2-way image classification set "detector_blue_on_table" from GitHub (565-cyber/lerobot); label vocabulary: negative, positive.

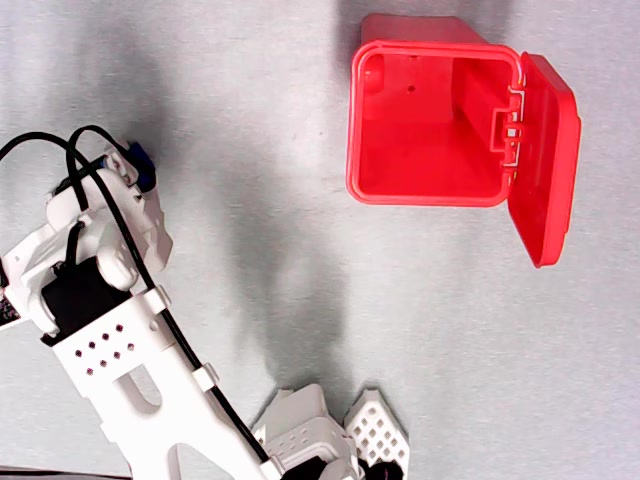
Label: negative

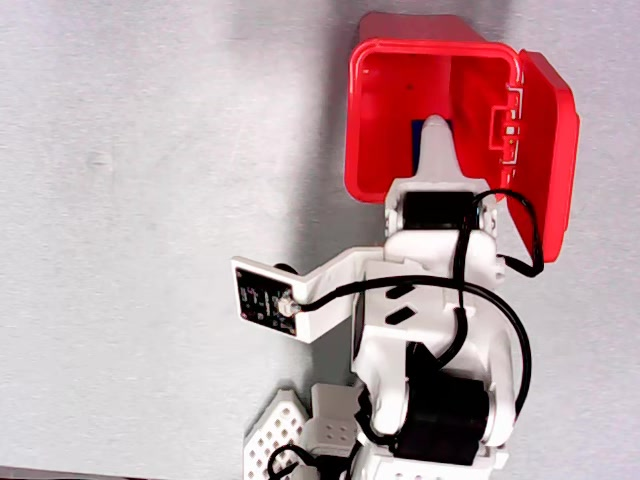
Label: positive

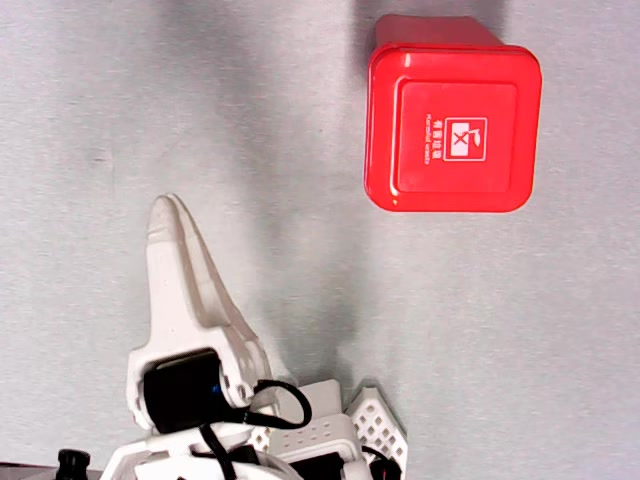
Label: negative

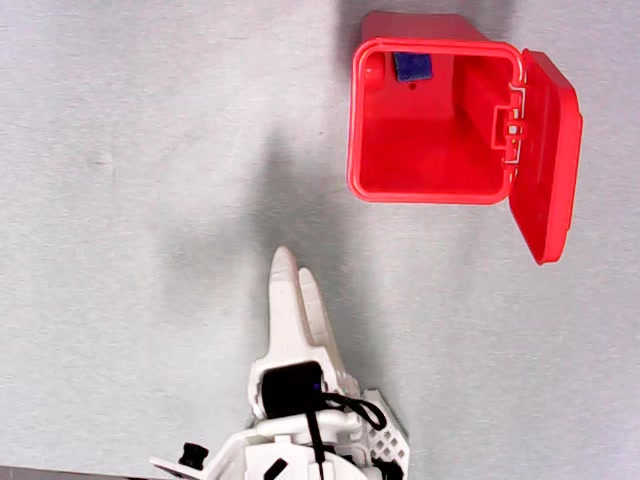
Label: positive

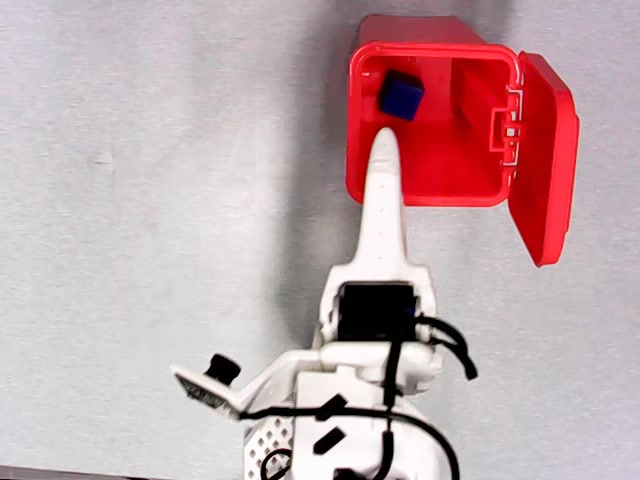
Label: negative

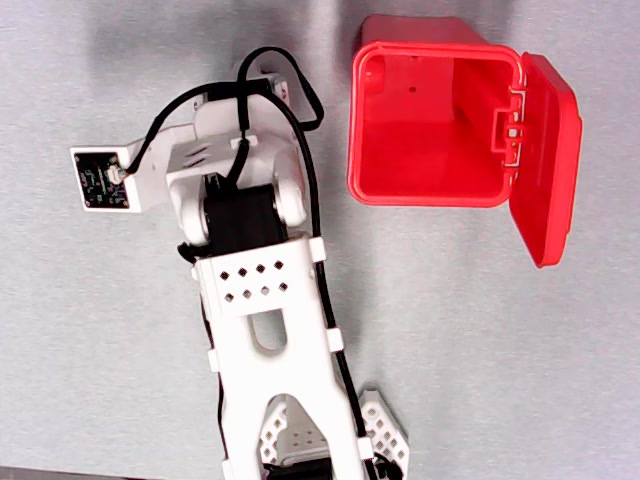
Label: positive
